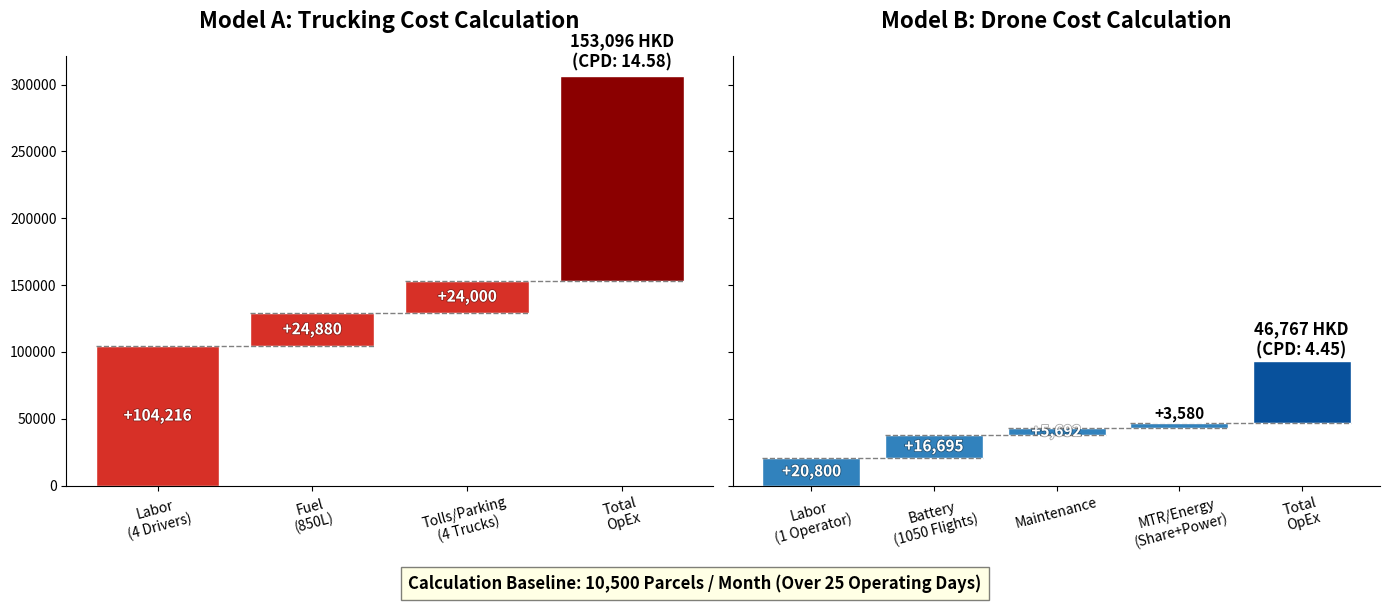

This figure's Python source:
import matplotlib.pyplot as plt
import numpy as np
import matplotlib.patheffects as pe


# ==========================================
# 瀑布图绘制函数 (Waterfall Chart Function)
# ==========================================
def draw_waterfall(ax, categories, values, title, bar_color, total_color):
    """绘制单张瀑布图"""
    # 累加计算
    cumulative = np.cumsum([0] + values[:-1])
    y_span = max(cumulative[-1] + values[-1], 1)

    # 颜色设置 (最后一根总计柱子颜色不同)
    colors = [bar_color] * len(values)
    colors[-1] = total_color

    # 画柱子 (bottom参数实现瀑布悬浮效果)
    bars = ax.bar(
        categories, values, bottom=cumulative, color=colors, edgecolor="white"
    )

    # 添加连接线
    for i in range(1, len(values)):
        ax.plot(
            [i - 1 - 0.4, i + 0.4],
            [cumulative[i], cumulative[i]],
            color="gray",
            linestyle="--",
            linewidth=1,
        )

    # 在柱子上添加具体金额数字
    for i, bar in enumerate(bars):
        yval = cumulative[i] + values[i] / 2  # 默认将文字放在柱子中间
        if i == len(values) - 1:  # 最后一根总计柱子，文字放顶上
            yval = cumulative[i] + values[i] + y_span * 0.012
            ax.text(
                bar.get_x() + bar.get_width() / 2,
                yval,
                f"{int(values[i]):,} HKD\n(CPD: {values[i]/10500:.2f})",
                ha="center",
                va="bottom",
                fontsize=12,
                fontweight="bold",
                color="black",
                bbox={
                    "facecolor": "white",
                    "alpha": 0.9,
                    "pad": 2,
                    "edgecolor": "none",
                },
            )
        else:
            # 小柱子标签改为放在柱子上方，避免数字挤在一起看不清
            is_small_bar = values[i] < y_span * 0.06
            if is_small_bar:
                ax.text(
                    bar.get_x() + bar.get_width() / 2,
                    cumulative[i] + values[i] + y_span * 0.006,
                    f"+{int(values[i]):,}",
                    ha="center",
                    va="bottom",
                    fontsize=11,
                    fontweight="bold",
                    color="black",
                    bbox={
                        "facecolor": "white",
                        "alpha": 0.9,
                        "pad": 1.5,
                        "edgecolor": "none",
                    },
                )
            else:
                text_obj = ax.text(
                    bar.get_x() + bar.get_width() / 2,
                    yval,
                    f"+{int(values[i]):,}",
                    ha="center",
                    va="center",
                    fontsize=11,
                    fontweight="bold",
                    color="white",
                )
                text_obj.set_path_effects(
                    [
                        pe.Stroke(linewidth=1.2, foreground="black", alpha=0.35),
                        pe.Normal(),
                    ]
                )

    ax.set_title(title, fontsize=16, fontweight="bold", pad=20)
    ax.spines["top"].set_visible(False)
    ax.spines["right"].set_visible(False)
    ax.tick_params(axis="x", rotation=15)


# ==========================================
# 1. 数据准备 (Data Preparation)
# ==========================================

# 传统货车计算过程
truck_cats = [
    "Labor\n(4 Drivers)",
    "Fuel\n(850L)",
    "Tolls/Parking\n(4 Trucks)",
    "Total\nOpEx",
]
truck_vals = [104216, 24880, 24000, 153096]  # 最后一个必须等于前面的和

# 无人机计算过程
drone_cats = [
    "Labor\n(1 Operator)",
    "Battery\n(1050 Flights)",
    "Maintenance",
    "MTR/Energy\n(Share+Power)",
    "Total\nOpEx",
]
drone_vals = [
    20800,
    16695,
    5692,
    3580,
    46767,
]  # 为了图表不过于拥挤，把 MTR 和 电费合并为一项展示

# ==========================================
# 2. 绘制并排瀑布图 (Side-by-Side Waterfall)
# ==========================================

fig, (ax1, ax2) = plt.subplots(
    1, 2, figsize=(14, 6), sharey=True
)  # sharey=True 强制两者共用同一高度比例尺，形成视觉碾压

# 画左边的货车瀑布图
draw_waterfall(
    ax1,
    truck_cats,
    truck_vals,
    title="Model A: Trucking Cost Calculation",
    bar_color="#d73027",
    total_color="#8b0000",
)

# 画右边的无人机瀑布图
draw_waterfall(
    ax2,
    drone_cats,
    drone_vals,
    title="Model B: Drone Cost Calculation",
    bar_color="#3182bd",
    total_color="#08519c",
)

# 底部添加基准说明
plt.figtext(
    0.5,
    0.01,
    "Calculation Baseline: 10,500 Parcels / Month (Over 25 Operating Days)",
    ha="center",
    fontsize=12,
    fontweight="bold",
    bbox={"facecolor": "#ffffcc", "alpha": 0.5, "pad": 5},
)

plt.tight_layout(rect=(0, 0.05, 1, 1))  # 给底部的文字留出空间
plt.savefig(
    "Cost_Calculation_Waterfall.png", dpi=300, transparent=False, facecolor="white"
)
plt.show()

print("✅ 成功生成对冲瀑布图：Cost_Calculation_Waterfall.png")
